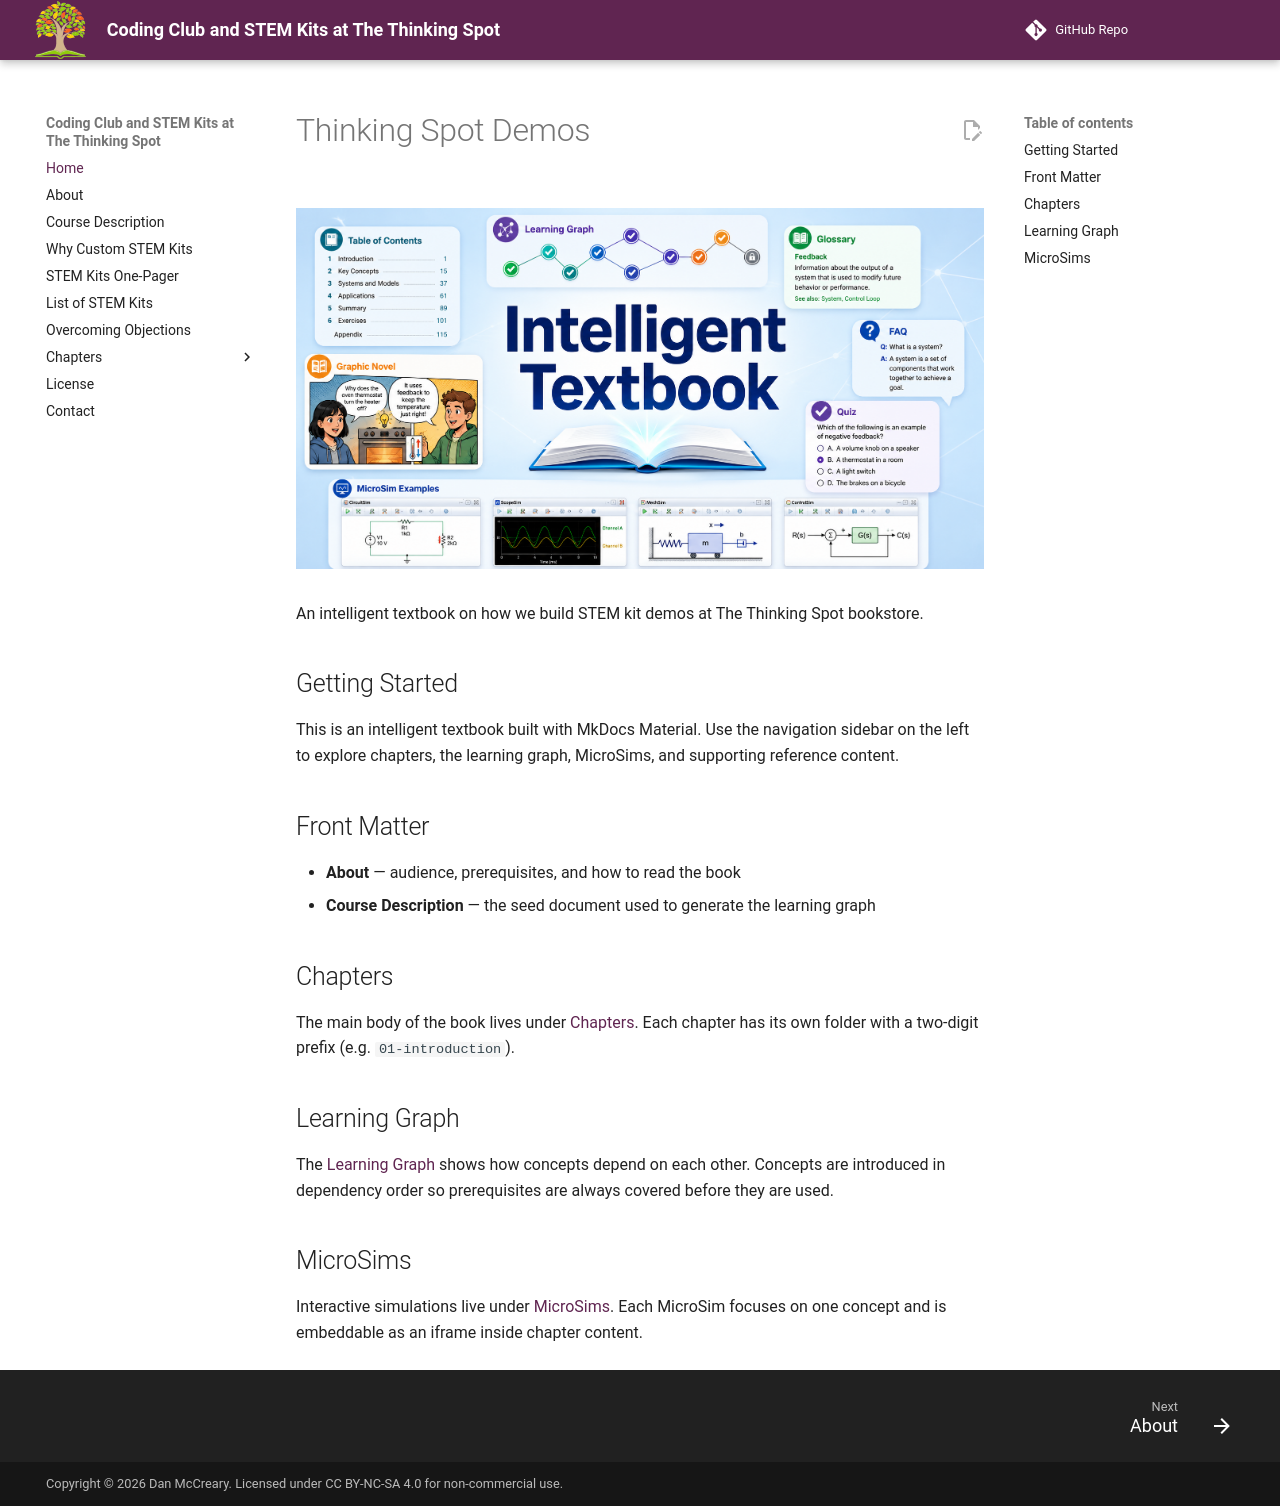

repository: dmccreary/thinking-spot-demos · page: index.html · generator: mkdocs

# thinking-spot-demos
